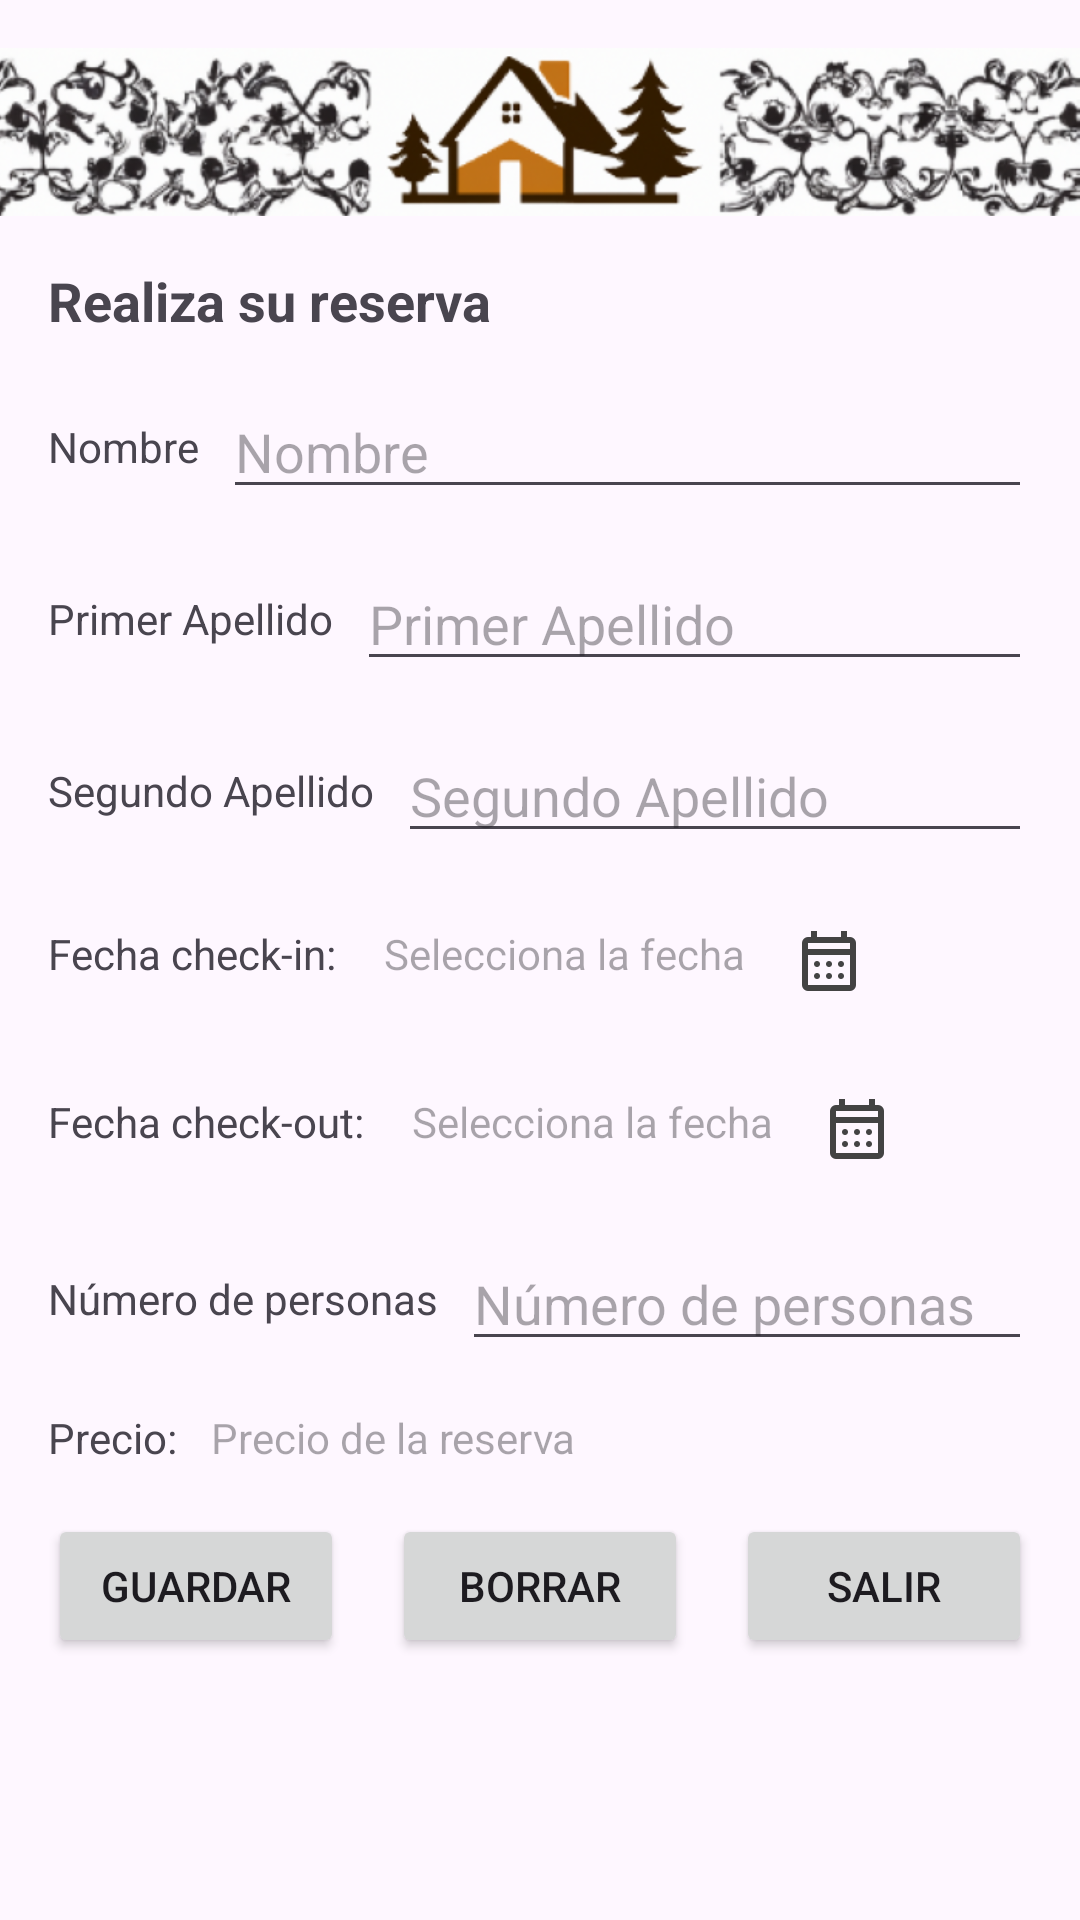

Write the Android layout XML for this screen, with the resource values it uses.
<!-- AndroidManifest.xml: application theme Theme.AppRural -->
<!-- res/layout/reservation_activity.xml -->
<layout xmlns:android="http://schemas.android.com/apk/res/android"
    xmlns:app="http://schemas.android.com/apk/res-auto"
    xmlns:tools="http://schemas.android.com/tools">

    <data>
        <import type="com.proyecto.apprural.utils.BindingAdapters"/>
        <variable
            name="reservation"
            type="com.proyecto.apprural.model.beans.Reservation" />
    </data>

    <androidx.constraintlayout.widget.ConstraintLayout
        android:layout_width="match_parent"
        android:layout_height="match_parent"
        tools:context=".views.client.reservation.ReservationActivity">

    
    <ImageView
        android:id="@+id/logo"
        android:layout_width="wrap_content"
        android:layout_height="56dp"
        android:scaleType="centerCrop"
        android:src="@drawable/logo"
        app:layout_constraintTop_toTopOf="parent"
        app:layout_constraintStart_toStartOf="parent"
        app:layout_constraintEnd_toEndOf="parent"
        android:layout_marginTop="16dp"/>

    <TextView
        android:id="@+id/reservation_registration_title"
        android:layout_width="wrap_content"
        android:layout_height="wrap_content"
        android:text="@string/reservation_registration"
        android:textSize="18sp"
        android:textStyle="bold"
        android:paddingTop="16dp"
        app:layout_constraintStart_toStartOf="parent"
        app:layout_constraintTop_toBottomOf="@id/logo"
        android:layout_marginStart="16dp" />

    
    <LinearLayout
        android:id="@+id/name_layout"
        android:layout_width="0dp"
        android:layout_height="wrap_content"
        android:orientation="horizontal"
        app:layout_constraintTop_toBottomOf="@id/reservation_registration_title"
        app:layout_constraintStart_toStartOf="parent"
        app:layout_constraintEnd_toEndOf="parent"
        android:layout_margin="16dp">

        <TextView
            android:layout_width="wrap_content"
            android:layout_height="wrap_content"
            android:text="Nombre"
            android:layout_gravity="center_vertical"
            android:layout_marginEnd="8dp"/>

        <EditText
            android:id="@+id/name"
            android:layout_width="0dp"
            android:layout_height="wrap_content"
            android:layout_weight="1"
            android:hint="Nombre"
            android:text="" />
    </LinearLayout>

    
    <LinearLayout
        android:id="@+id/firstLastName_layout"
        android:layout_width="0dp"
        android:layout_height="wrap_content"
        android:orientation="horizontal"
        app:layout_constraintTop_toBottomOf="@id/name_layout"
        app:layout_constraintStart_toStartOf="parent"
        app:layout_constraintEnd_toEndOf="parent"
        android:layout_margin="16dp">

        <TextView
            android:layout_width="wrap_content"
            android:layout_height="wrap_content"
            android:text="Primer Apellido"
            android:layout_gravity="center_vertical"
            android:layout_marginEnd="8dp"/>

        <EditText
            android:id="@+id/firstlastname"
            android:layout_width="0dp"
            android:layout_height="wrap_content"
            android:layout_weight="1"
            android:hint="Primer Apellido"
            android:text="" />
    </LinearLayout>

    
    <LinearLayout
        android:id="@+id/secondLastName_layout"
        android:layout_width="0dp"
        android:layout_height="wrap_content"
        android:orientation="horizontal"
        app:layout_constraintTop_toBottomOf="@id/firstLastName_layout"
        app:layout_constraintStart_toStartOf="parent"
        app:layout_constraintEnd_toEndOf="parent"
        android:layout_margin="16dp">

        <TextView
            android:layout_width="wrap_content"
            android:layout_height="wrap_content"
            android:text="Segundo Apellido"
            android:layout_gravity="center_vertical"
            android:layout_marginEnd="8dp"/>

        <EditText
            android:id="@+id/secondLastName"
            android:layout_width="0dp"
            android:layout_height="wrap_content"
            android:layout_weight="1"
            android:hint="Segundo Apellido"
            android:text="" />
    </LinearLayout>

    
    <LinearLayout
        android:id="@+id/checkin_layout"
        android:layout_width="0dp"
        android:layout_height="wrap_content"
        android:orientation="horizontal"
        app:layout_constraintTop_toBottomOf="@id/secondLastName_layout"
        app:layout_constraintStart_toStartOf="parent"
        app:layout_constraintEnd_toEndOf="parent"
        android:layout_margin="16dp">

        <TextView
            android:id="@+id/checkinLabel"
            android:layout_width="wrap_content"
            android:layout_height="wrap_content"
            android:text="Fecha check-in:"
            android:layout_marginEnd="8dp"/>

        <TextView
            android:id="@+id/checkinDate"
            android:layout_width="wrap_content"
            android:layout_height="wrap_content"
            android:hint="Selecciona la fecha"
            android:background="?attr/selectableItemBackground"
            android:padding="8dp"
            android:clickable="true"
            android:focusable="true"/>

        <ImageButton
            android:id="@+id/checkin_btn"
            android:layout_width="wrap_content"
            android:layout_height="wrap_content"
            android:src="@drawable/calendar_icon"
            android:contentDescription="@string/view"
            android:background="?attr/selectableItemBackgroundBorderless"
            android:padding="8dp"/>
    </LinearLayout>

    
    <LinearLayout
        android:id="@+id/checkout_layout"
        android:layout_width="0dp"
        android:layout_height="wrap_content"
        android:orientation="horizontal"
        app:layout_constraintTop_toBottomOf="@id/checkin_layout"
        app:layout_constraintStart_toStartOf="parent"
        app:layout_constraintEnd_toEndOf="parent"
        android:layout_margin="16dp">

        <TextView
            android:id="@+id/checkoutLabel"
            android:layout_width="wrap_content"
            android:layout_height="wrap_content"
            android:text="Fecha check-out:"
            android:layout_marginEnd="8dp"/>

        <TextView
            android:id="@+id/checkoutDate"
            android:layout_width="wrap_content"
            android:layout_height="wrap_content"
            android:hint="Selecciona la fecha"
            android:background="?attr/selectableItemBackground"
            android:padding="8dp"
            android:clickable="true"
            android:focusable="true"/>

        <ImageButton
            android:id="@+id/checkout_btn"
            android:layout_width="wrap_content"
            android:layout_height="wrap_content"
            android:src="@drawable/calendar_icon"
            android:contentDescription="@string/view"
            android:background="?attr/selectableItemBackgroundBorderless"
            android:padding="8dp"/>
    </LinearLayout>

    
    <LinearLayout
        android:id="@+id/number_guests_layout"
        android:layout_width="0dp"
        android:layout_height="wrap_content"
        android:orientation="horizontal"
        app:layout_constraintTop_toBottomOf="@id/checkout_layout"
        app:layout_constraintStart_toStartOf="parent"
        app:layout_constraintEnd_toEndOf="parent"
        android:layout_margin="16dp">

        <TextView
            android:layout_width="wrap_content"
            android:layout_height="wrap_content"
            android:text="Número de personas"
            android:layout_gravity="center_vertical"
            android:layout_marginEnd="8dp"/>

        <EditText
            android:id="@+id/number_guests"
            android:layout_width="0dp"
            android:layout_height="wrap_content"
            android:layout_weight="1"
            android:hint="Número de personas"
            android:inputType="number"
            android:text="" />
    </LinearLayout>

    <LinearLayout
        android:id="@+id/price_layout"
        android:layout_width="0dp"
        android:layout_height="wrap_content"
        android:orientation="horizontal"
        app:layout_constraintTop_toBottomOf="@id/number_guests_layout"
        app:layout_constraintStart_toStartOf="parent"
        app:layout_constraintEnd_toEndOf="parent"
        android:layout_margin="16dp">

        <TextView
            android:layout_width="wrap_content"
            android:layout_height="wrap_content"
            android:text="Precio: "
            android:layout_gravity="center_vertical"
            android:layout_marginEnd="8dp"/>

        <TextView
            android:id="@+id/price"
            android:layout_width="0dp"
            android:layout_height="wrap_content"
            android:layout_weight="1"
            android:hint="Precio de la reserva"
            android:inputType="number"
            app:priceWithCurrency="@{reservation.price}" />

    </LinearLayout>

    
    <LinearLayout
        android:id="@+id/buttons_layout"
        android:layout_width="0dp"
        android:layout_height="wrap_content"
        android:orientation="horizontal"
        app:layout_constraintTop_toBottomOf="@+id/price_layout"
        app:layout_constraintStart_toStartOf="parent"
        app:layout_constraintEnd_toEndOf="parent"
        android:layout_margin="16dp"
        android:gravity="center">

        <Button
            android:id="@+id/confirm_reservation_button"
            android:layout_width="0dp"
            android:layout_height="wrap_content"
            android:layout_weight="1"
            android:text="Guardar"/>

        <Button
            android:id="@+id/reset_reservation_button"
            android:layout_width="0dp"
            android:layout_height="wrap_content"
            android:layout_weight="1"
            android:text="Borrar"
            android:layout_marginStart="16dp"/>

        <Button
            android:id="@+id/exit_button"
            android:layout_width="0dp"
            android:layout_height="wrap_content"
            android:layout_weight="1"
            android:text="Salir"
            android:layout_marginStart="16dp"/>
    </LinearLayout>

    </androidx.constraintlayout.widget.ConstraintLayout>
</layout>
<!-- resources referenced by this layout -->
<resources>
  <!-- drawable calendar_icon (drawable) -->
  <vector xmlns:android="http://schemas.android.com/apk/res/android"
      android:width="24dp"
      android:height="24dp"
      android:viewportWidth="960"
      android:viewportHeight="960">
    <path
        android:pathData="M200,880q-33,0 -56.5,-23.5T120,800v-560q0,-33 23.5,-56.5T200,160h40v-80h80v80h320v-80h80v80h40q33,0 56.5,23.5T840,240v560q0,33 -23.5,56.5T760,880L200,880ZM200,800h560v-400L200,400v400ZM200,320h560v-80L200,240v80ZM200,320v-80,80ZM480,560q-17,0 -28.5,-11.5T440,520q0,-17 11.5,-28.5T480,480q17,0 28.5,11.5T520,520q0,17 -11.5,28.5T480,560ZM320,560q-17,0 -28.5,-11.5T280,520q0,-17 11.5,-28.5T320,480q17,0 28.5,11.5T360,520q0,17 -11.5,28.5T320,560ZM640,560q-17,0 -28.5,-11.5T600,520q0,-17 11.5,-28.5T640,480q17,0 28.5,11.5T680,520q0,17 -11.5,28.5T640,560ZM480,720q-17,0 -28.5,-11.5T440,680q0,-17 11.5,-28.5T480,640q17,0 28.5,11.5T520,680q0,17 -11.5,28.5T480,720ZM320,720q-17,0 -28.5,-11.5T280,680q0,-17 11.5,-28.5T320,640q17,0 28.5,11.5T360,680q0,17 -11.5,28.5T320,720ZM640,720q-17,0 -28.5,-11.5T600,680q0,-17 11.5,-28.5T640,640q17,0 28.5,11.5T680,680q0,17 -11.5,28.5T640,720Z"
        android:fillColor="#434343"/>
  </vector>
  <!-- drawable logo: png bitmap (drawable, 432178 bytes) -->
  <string name="reservation_registration">Realiza su reserva</string>
  <string name="view">Ver</string>
  <style name="Theme.AppRural" parent="Base.Theme.AppRural" />
  <style name="Base.Theme.AppRural" parent="Theme.Material3.DayNight.NoActionBar">
          
          
      </style>
</resources>
